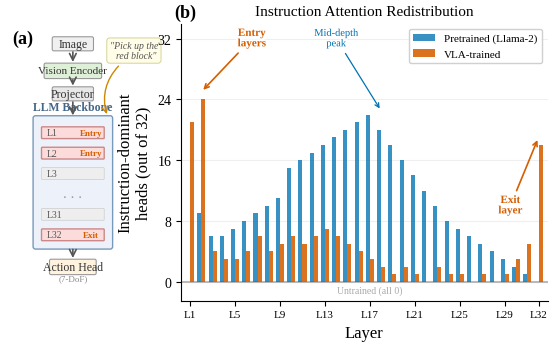

Here is the Python script that generated this plot: (Note: this script raises an exception after producing the figure.)
import matplotlib
matplotlib.use('Agg')
import matplotlib.pyplot as plt
import matplotlib.patches as mpatches
import matplotlib.patheffects as pe
import numpy as np
import os

plt.rcParams.update({
    'font.family': 'serif',
    'font.serif': ['Liberation Serif'],
    'pdf.fonttype': 42,
    'ps.fonttype': 42,
    'mathtext.fontset': 'custom',
    'mathtext.rm': 'Liberation Serif',
    'mathtext.it': 'Liberation Serif:italic',
    'mathtext.bf': 'Liberation Serif:bold',
    'font.size': 11,
    'axes.titlesize': 13,
    'axes.labelsize': 12,
    'xtick.labelsize': 10,
    'ytick.labelsize': 10,
    'legend.fontsize': 10,
    'figure.dpi': 300,
    'savefig.dpi': 300,
    'savefig.bbox': 'tight',
    'savefig.pad_inches': 0.05,
    'axes.spines.top': False,
    'axes.spines.right': False,
    'lines.linewidth': 1.8,
})

# --- Data ---
vla_trained = [21,24,4,3,3,4,6,4,5,6,5,6,7,6,5,4,3,2,1,2,1,0,2,1,1,0,1,0,1,3,5,18]
pretrained  = [0,9,6,6,7,8,9,10,11,15,16,17,18,19,20,21,22,20,18,16,14,12,10,8,7,6,5,4,3,2,1,0]

C_PRETRAINED = '#0072B2'
C_VLA        = '#D55E00'
C_ARROW      = '#555555'
C_ENTRY      = '#FBDCDB'
C_MID        = '#EEEEEE'
C_LLM_BG     = '#EDF2FA'

fig = plt.figure(figsize=(7.0, 3.6))
gs = fig.add_gridspec(1, 2, width_ratios=[0.6, 1.35], wspace=0.05)

# ============================================================
# Panel (a): Simplified VLA architecture
# ============================================================
ax = fig.add_subplot(gs[0])
ax.set_xlim(-1, 11)
ax.set_ylim(-0.5, 20)
ax.axis('off')

ax.text(-0.5, 19.5, '(a)', fontsize=13, fontweight='bold', va='top')

akw = dict(arrowstyle='->', color=C_ARROW, lw=1.2, mutation_scale=12)
pcx = 4.0

def simple_box(cx, cy, w, h, label, fc, fs=8.5, ec='#999', bold=False):
    r = mpatches.FancyBboxPatch(
        (cx-w/2, cy-h/2), w, h, boxstyle='round,pad=0.12',
        facecolor=fc, edgecolor=ec, linewidth=0.8, zorder=3)
    ax.add_patch(r)
    fw = 'bold' if bold else 'normal'
    ax.text(cx, cy, label, ha='center', va='center', fontsize=fs,
            color='#333', zorder=4, fontweight=fw)

# Instruction bubble
ax.text(8.5, 18.0, '"Pick up the\n  red block"', fontsize=7, ha='center', va='center',
        style='italic', color='#555',
        bbox=dict(boxstyle='round,pad=0.3', facecolor='#FFFDE7',
                  edgecolor='#CCCC88', linewidth=0.6))

# Pipeline boxes - generous vertical spacing
y_img  = 18.5
y_ve   = 16.5
y_proj = 14.8

simple_box(pcx, y_img,  2.8, 0.8, 'Image', '#F0F0F0')
simple_box(pcx, y_ve,   4.0, 0.9, 'Vision Encoder', '#DFF0D8', fs=8)
simple_box(pcx, y_proj, 2.8, 0.8, 'Projector', '#E8E8E8')

# Arrows between pipeline stages
ax.annotate('', xy=(pcx, y_ve+0.45), xytext=(pcx, y_img-0.4), arrowprops=akw)
ax.annotate('', xy=(pcx, y_proj+0.4), xytext=(pcx, y_ve-0.45), arrowprops=akw)

# LLM Backbone block
llm_top = 13.0
llm_bot = 3.5
llm_w   = 5.5

llm_rect = mpatches.FancyBboxPatch(
    (pcx - llm_w/2, llm_bot), llm_w, llm_top - llm_bot,
    boxstyle='round,pad=0.18', facecolor=C_LLM_BG,
    edgecolor='#7799BB', linewidth=1.0, zorder=1)
ax.add_patch(llm_rect)
ax.text(pcx, llm_top + 0.35, 'LLM Backbone', fontsize=8.5,
        ha='center', va='bottom', fontweight='bold', color='#446688')

ax.annotate('', xy=(pcx, llm_top), xytext=(pcx, y_proj-0.4), arrowprops=akw)

# Arrow from instruction to LLM top-right
ax.annotate('', xy=(pcx + llm_w/2 - 0.2, llm_top + 0.1),
            xytext=(7.5, 17.0),
            arrowprops=dict(arrowstyle='->', color='#CC8800', lw=1.0, mutation_scale=11,
                            connectionstyle='arc3,rad=0.3'))

# Layer rows inside LLM
layer_data = [
    ('L1',  C_ENTRY, 'Entry'),
    ('L2',  C_ENTRY, 'Entry'),
    ('L3',  C_MID,   None),
    ('...',  None,    None),
    ('L31', C_MID,   None),
    ('L32', C_ENTRY, 'Exit'),
]

n_items = len(layer_data)
layer_w = llm_w - 1.0
layer_h = 0.75
usable = llm_top - llm_bot - 1.2
gap = (usable - n_items * layer_h) / (n_items - 1)

for i, (lbl, fc, tag) in enumerate(layer_data):
    y_top = llm_top - 0.7 - i * (layer_h + gap)
    y_center = y_top - layer_h / 2
    if lbl == '...':
        ax.text(pcx, y_center, '. . .', fontsize=11, ha='center', va='center',
                color='#999', zorder=3)
        continue
    ec = '#CC8888' if tag else '#CCCCCC'
    lw = 1.0 if tag else 0.5
    r = mpatches.FancyBboxPatch(
        (pcx - layer_w/2, y_top - layer_h), layer_w, layer_h,
        boxstyle='round,pad=0.06', facecolor=fc, edgecolor=ec,
        linewidth=lw, zorder=2)
    ax.add_patch(r)
    ax.text(pcx - layer_w/2 + 0.35, y_center, lbl, fontsize=7,
            ha='left', va='center', color='#555', zorder=3)
    if tag:
        ax.text(pcx + layer_w/4 + 0.2, y_center, tag, fontsize=6.5,
                ha='center', va='center', color=C_VLA, fontweight='bold', zorder=3)

# Action Head
y_act = 2.0
simple_box(pcx, y_act, 3.2, 0.9, 'Action Head', '#FFF3E0')
ax.text(pcx, y_act - 0.55, '(7-DoF)', fontsize=6.5, ha='center', va='top', color='#888')
ax.annotate('', xy=(pcx, y_act+0.45), xytext=(pcx, llm_bot), arrowprops=akw)

# ============================================================
# Panel (b): Bar chart - cleaner annotations
# ============================================================
ax_b = fig.add_subplot(gs[1])
ax_b.text(-0.02, 1.07, '(b)', fontsize=13, fontweight='bold', va='top',
          transform=ax_b.transAxes)
ax_b.set_title('Instruction Attention Redistribution', fontsize=11, pad=6)

x = np.arange(32)
bw = 0.36

ax_b.bar(x - bw/2, pretrained, bw, color=C_PRETRAINED, alpha=0.78,
         label='Pretrained (Llama-2)', zorder=2)
ax_b.bar(x + bw/2, vla_trained, bw, color=C_VLA, alpha=0.88,
         label='VLA-trained', zorder=2)

ax_b.axhline(0, color='#BBBBBB', linewidth=1.5, zorder=1)
ax_b.text(16, -1.5, 'Untrained (all 0)', fontsize=7, ha='center', color='#AAAAAA')

ax_b.set_xlabel('Layer')
ax_b.set_ylabel('Instruction-dominant\nheads (out of 32)')
ax_b.set_xlim(-0.8, 31.8)
ax_b.set_ylim(-2.5, 34)

tp = list(range(0, 32, 4)) + [31]
ax_b.set_xticks(tp)
ax_b.set_xticklabels([f'L{i+1}' for i in tp], fontsize=8)
ax_b.set_yticks([0, 8, 16, 24, 32])
ax_b.grid(True, axis='y', alpha=0.2, zorder=0)

# Annotations — spread out, no overlap
t1 = ax_b.annotate('Entry\nlayers', xy=(1, 25), xytext=(5.5, 31),
                    fontsize=8, fontweight='bold', color=C_VLA, ha='center',
                    arrowprops=dict(arrowstyle='->', color=C_VLA, lw=1.2), zorder=5)
t1.set_path_effects([pe.withStroke(linewidth=2.5, foreground='white')])

t3 = ax_b.annotate('Mid-depth\npeak', xy=(17, 22.5), xytext=(13, 31),
                    fontsize=7.5, color=C_PRETRAINED, ha='center',
                    arrowprops=dict(arrowstyle='->', color=C_PRETRAINED, lw=0.9), zorder=5)
t3.set_path_effects([pe.withStroke(linewidth=2.0, foreground='white')])

t2 = ax_b.annotate('Exit\nlayer', xy=(31, 19), xytext=(28.5, 9),
                    fontsize=8, fontweight='bold', color=C_VLA, ha='center',
                    arrowprops=dict(arrowstyle='->', color=C_VLA, lw=1.2), zorder=5)
t2.set_path_effects([pe.withStroke(linewidth=2.5, foreground='white')])

ax_b.legend(loc='upper right', fontsize=8, framealpha=0.92, edgecolor='#CCCCCC')

# ============================================================
_REPO_ROOT = os.path.dirname(os.path.dirname(os.path.abspath(__file__)))
outpath = os.path.join(_REPO_ROOT, 'docs', 'paper', 'figures', 'fig_teaser.pdf')
plt.savefig(outpath, dpi=300)
plt.savefig(outpath.replace('.pdf', '.png'), dpi=300)
plt.close()
print(f'Saved: {outpath}')
